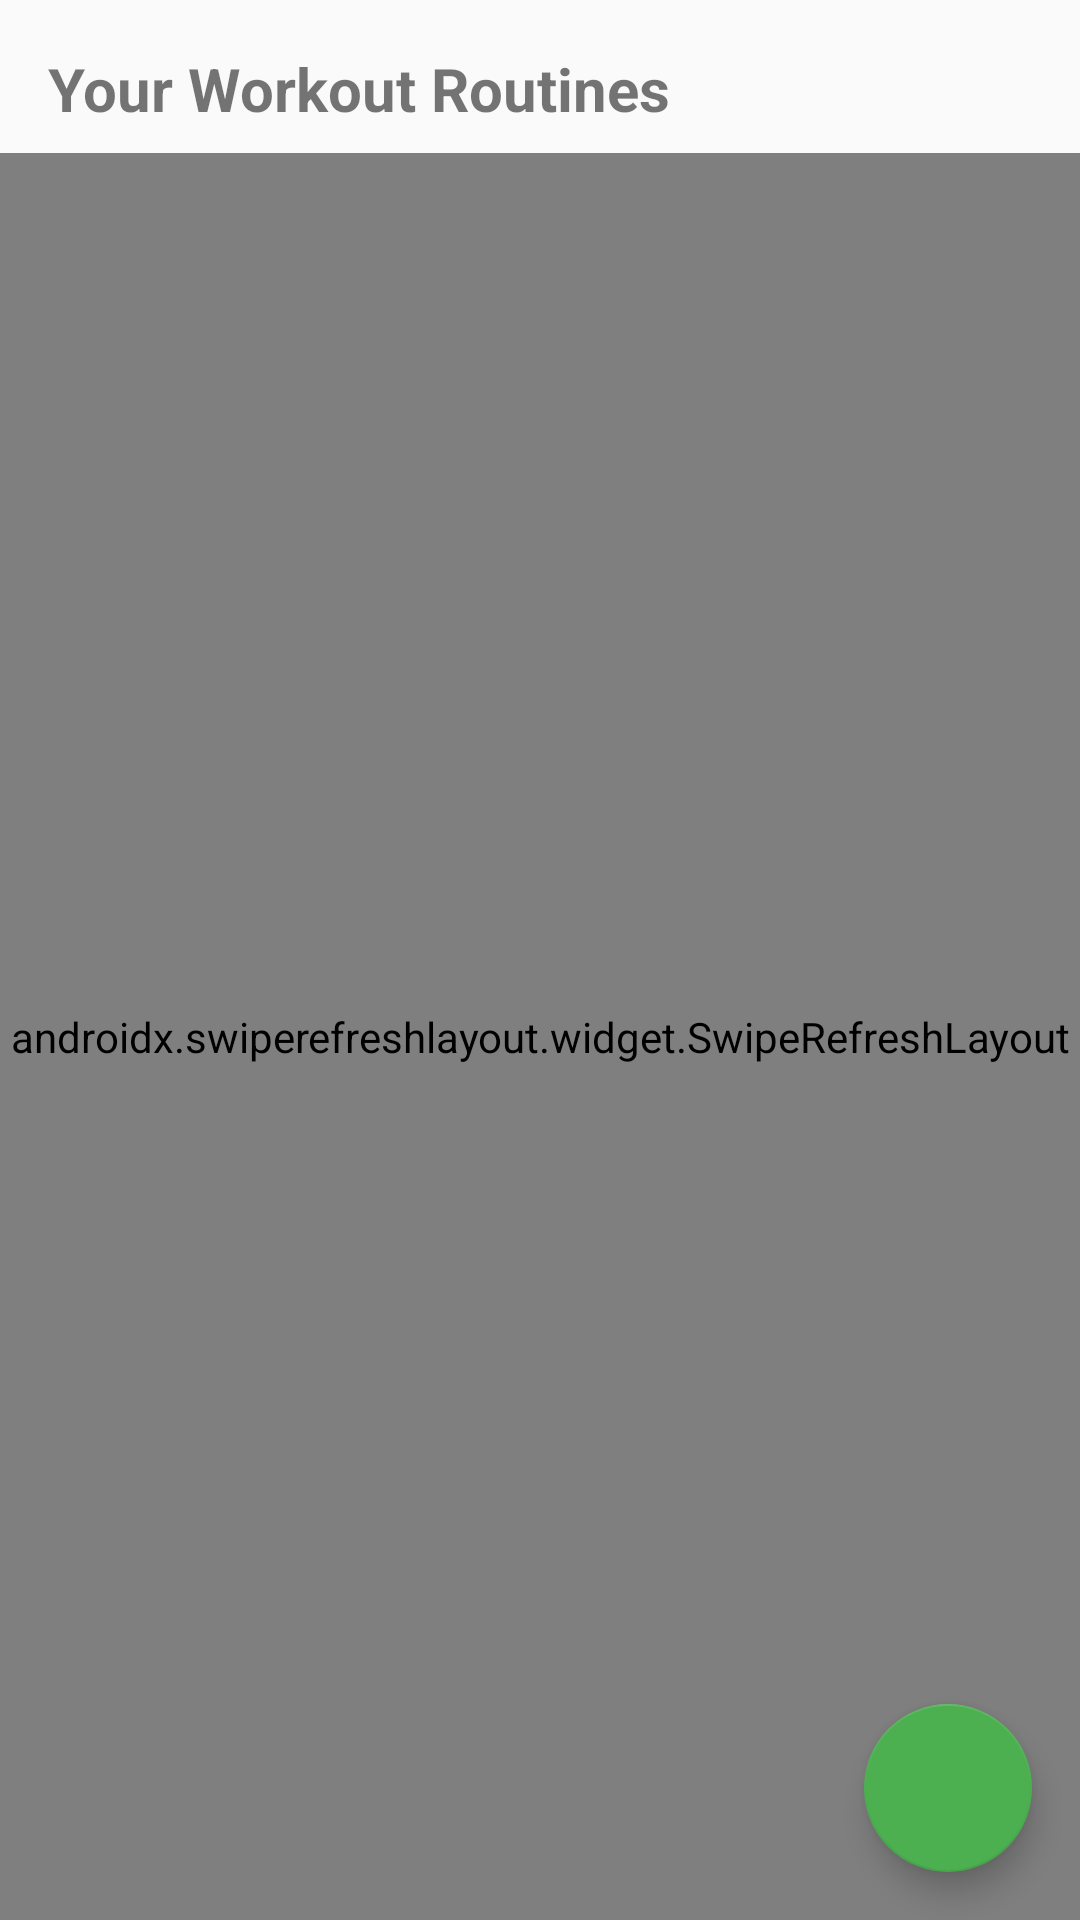

Android layout source for this screen:
<!-- AndroidManifest.xml: activity theme Theme.SimpleFit.NoActionBar -->
<!-- res/layout/fragment_routine.xml -->
<?xml version="1.0" encoding="utf-8"?>
<androidx.constraintlayout.widget.ConstraintLayout
    xmlns:android="http://schemas.android.com/apk/res/android"
    xmlns:app="http://schemas.android.com/apk/res-auto"
    xmlns:tools="http://schemas.android.com/tools"
    android:layout_width="match_parent"
    android:layout_height="match_parent">

    <TextView
        android:id="@+id/tv_routines_title"
        android:layout_width="wrap_content"
        android:layout_height="wrap_content"
        android:text="Your Workout Routines"
        android:textSize="20sp"
        android:textStyle="bold"
        android:layout_margin="16dp"
        app:layout_constraintStart_toStartOf="parent"
        app:layout_constraintTop_toTopOf="parent" />

    <androidx.swiperefreshlayout.widget.SwipeRefreshLayout
        android:id="@+id/swipe_refresh"
        android:layout_width="0dp"
        android:layout_height="0dp"
        android:layout_marginTop="8dp"
        app:layout_constraintBottom_toBottomOf="parent"
        app:layout_constraintEnd_toEndOf="parent"
        app:layout_constraintStart_toStartOf="parent"
        app:layout_constraintTop_toBottomOf="@+id/tv_routines_title">

        <FrameLayout
            android:layout_width="match_parent"
            android:layout_height="match_parent">

            <androidx.recyclerview.widget.RecyclerView
                android:id="@+id/rv_routines"
                android:layout_width="match_parent"
                android:layout_height="match_parent"
                android:clipToPadding="false"
                android:padding="8dp"
                tools:itemCount="5"
                tools:listitem="@layout/item_routine" />

            <TextView
                android:id="@+id/tv_no_routines"
                android:layout_width="match_parent"
                android:layout_height="wrap_content"
                android:layout_gravity="center"
                android:gravity="center"
                android:padding="16dp"
                android:text="No routines found.\nClick the + button to create a new routine."
                android:textSize="16sp"
                android:visibility="gone"
                tools:visibility="visible" />

        </FrameLayout>

    </androidx.swiperefreshlayout.widget.SwipeRefreshLayout>

    <com.google.android.material.floatingactionbutton.FloatingActionButton
        android:id="@+id/fab_add_routine"
        android:layout_width="wrap_content"
        android:layout_height="wrap_content"
        android:layout_margin="16dp"
        android:contentDescription="Thêm lịch trình"
        android:src="@drawable/ic_add"
        app:layout_constraintBottom_toBottomOf="parent"
        app:layout_constraintEnd_toEndOf="parent" />

</androidx.constraintlayout.widget.ConstraintLayout>
<!-- res/layout/item_routine.xml (included above) -->
<?xml version="1.0" encoding="utf-8"?>
<androidx.cardview.widget.CardView
    xmlns:android="http://schemas.android.com/apk/res/android"
    xmlns:app="http://schemas.android.com/apk/res-auto"
    xmlns:tools="http://schemas.android.com/tools"
    android:id="@+id/card_view"
    android:layout_width="match_parent"
    android:layout_height="wrap_content"
    android:layout_marginStart="8dp"
    android:layout_marginEnd="8dp"
    android:layout_marginTop="4dp"
    android:layout_marginBottom="4dp"
    app:cardCornerRadius="8dp"
    app:cardElevation="2dp">

    <androidx.constraintlayout.widget.ConstraintLayout
        android:layout_width="match_parent"
        android:layout_height="wrap_content"
        android:padding="16dp">

        <TextView
            android:id="@+id/tv_routine_name"
            android:layout_width="0dp"
            android:layout_height="wrap_content"
            android:textSize="18sp"
            android:textStyle="bold"
            android:maxLines="1"
            android:ellipsize="end"
            app:layout_constraintTop_toTopOf="parent"
            app:layout_constraintStart_toStartOf="parent"
            app:layout_constraintEnd_toEndOf="parent"
            tools:text="Full Body Workout" />

        <TextView
            android:id="@+id/tv_estimated_time"
            android:layout_width="wrap_content"
            android:layout_height="wrap_content"
            android:layout_marginTop="4dp"
            android:textSize="14sp"
            app:layout_constraintTop_toBottomOf="@id/tv_routine_name"
            app:layout_constraintStart_toStartOf="parent"
            tools:text="45 phút" />

        <TextView
            android:id="@+id/tv_exercise_count"
            android:layout_width="wrap_content"
            android:layout_height="wrap_content"
            android:layout_marginTop="4dp"
            android:textSize="14sp"
            app:layout_constraintTop_toBottomOf="@id/tv_estimated_time"
            app:layout_constraintStart_toStartOf="parent"
            tools:text="8 bài tập" />

        <TextView
            android:id="@+id/tv_created_date"
            android:layout_width="wrap_content"
            android:layout_height="wrap_content"
            android:textSize="12sp"
            android:textStyle="italic"
            app:layout_constraintTop_toTopOf="@id/tv_exercise_count"
            app:layout_constraintBottom_toBottomOf="@id/tv_exercise_count"
            app:layout_constraintEnd_toEndOf="parent"
            tools:text="01/01/2023" />

    </androidx.constraintlayout.widget.ConstraintLayout>
</androidx.cardview.widget.CardView>
<!-- resources referenced by this layout -->
<resources>
  <style name="Theme.SimpleFit.NoActionBar">
          <item name="windowActionBar">false</item>
          <item name="windowNoTitle">true</item>
      </style>
</resources>
